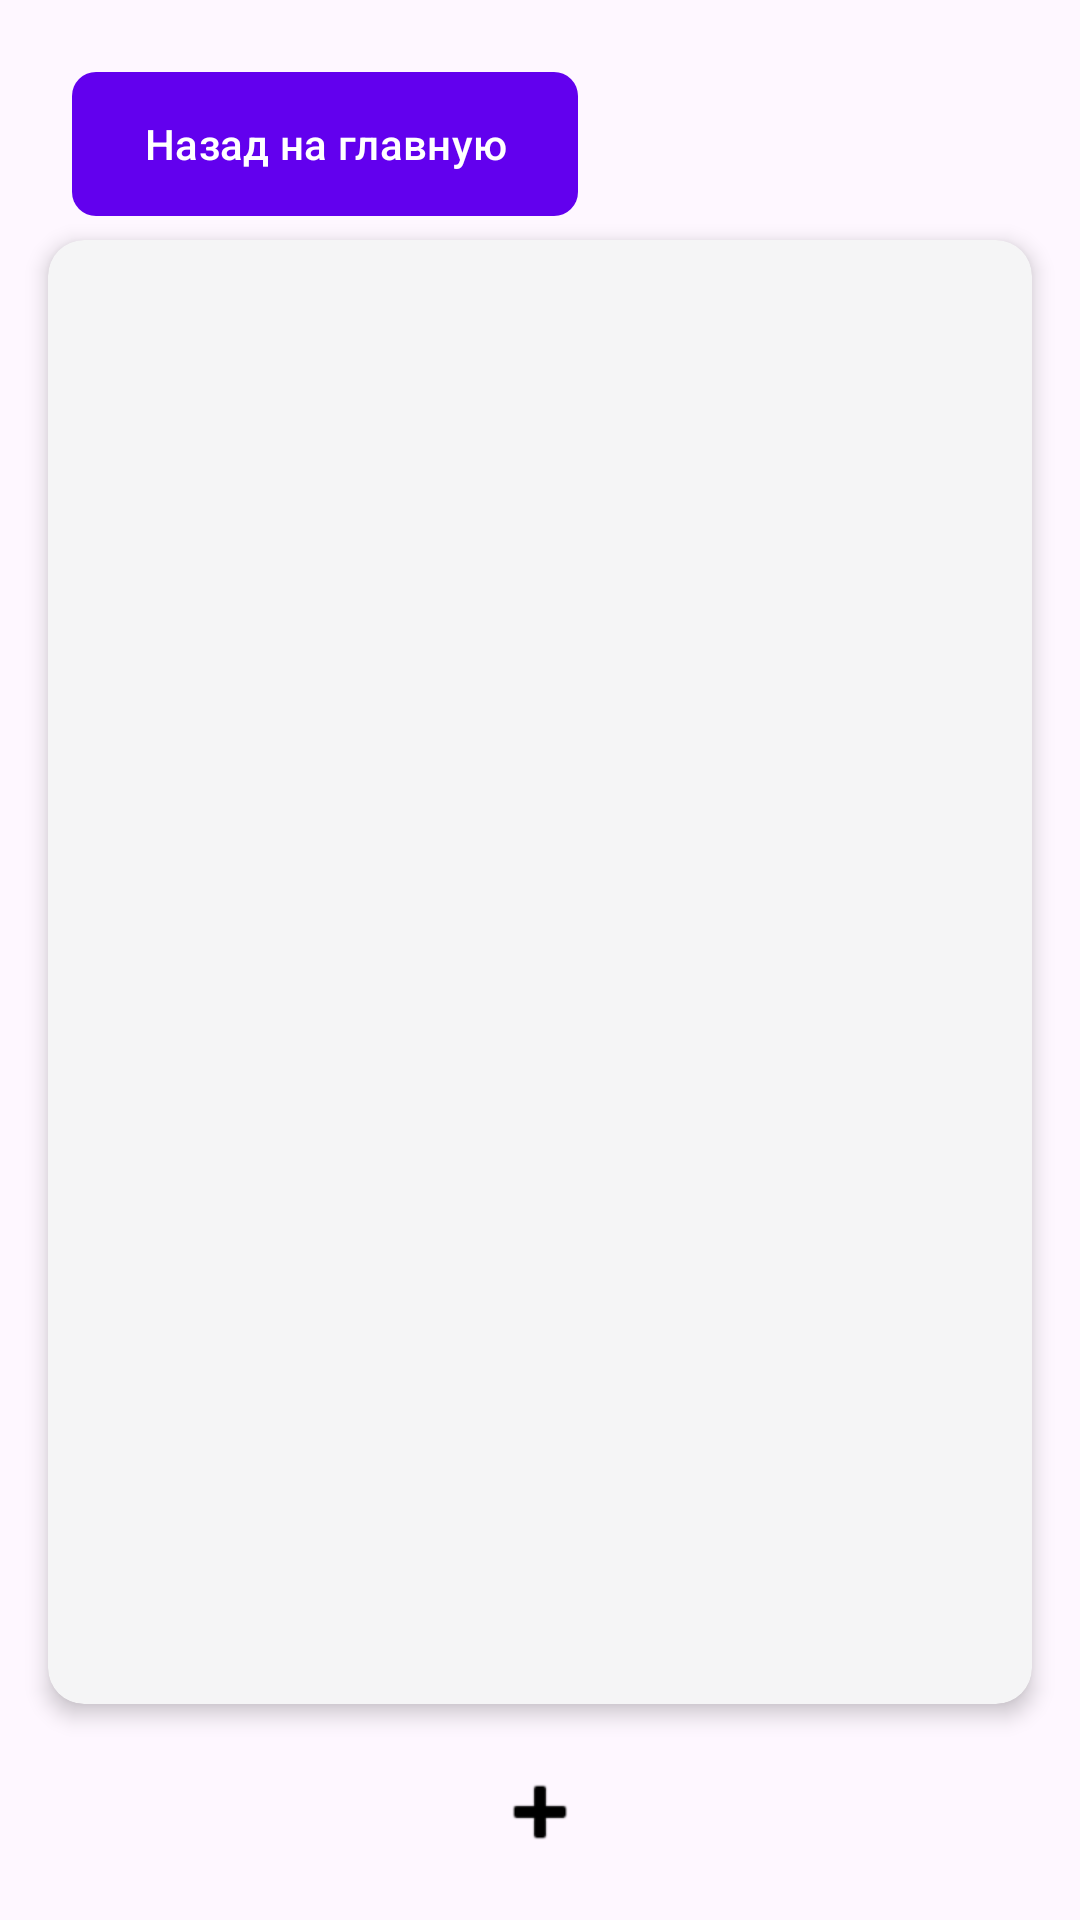

Here is an Android app screen rendered from its layout file. Give the layout XML and the strings, colors and styles it references.
<!-- AndroidManifest.xml: application theme Theme.Texnostrelka2025otbor -->
<!-- res/layout/activity_edit.xml -->
<?xml version="1.0" encoding="utf-8"?>
<androidx.constraintlayout.widget.ConstraintLayout xmlns:android="http://schemas.android.com/apk/res/android"
    xmlns:app="http://schemas.android.com/apk/res-auto"
    xmlns:tools="http://schemas.android.com/tools"
    android:id="@+id/main"
    android:layout_width="match_parent"
    android:layout_height="match_parent"
    android:padding="8dp"
    tools:context=".presentation.ui.edit.EditActivity">
    <com.google.android.material.button.MaterialButton
        android:id="@+id/backButtonMain"
        android:layout_width="wrap_content"
        android:layout_height="wrap_content"
        android:layout_marginStart="16dp"
        android:layout_marginTop="16dp"
        android:insetTop="0dp"
        android:insetBottom="0dp"
        android:text="Назад на главную"
        android:textColor="@android:color/white"
        app:icon="@drawable/ic_arrow_back"
        app:iconTint="@android:color/white"
        app:backgroundTint="@color/purple_500"
        app:cornerRadius="8dp"
        app:layout_constraintStart_toStartOf="parent"
        app:layout_constraintTop_toTopOf="parent" />

    <androidx.cardview.widget.CardView
        android:layout_width="0dp"
        android:layout_height="0dp"
        android:layout_margin="8dp"
        app:cardCornerRadius="12dp"
        app:cardElevation="4dp"
        app:layout_constraintBottom_toTopOf="@+id/button"
        app:layout_constraintEnd_toEndOf="parent"
        app:layout_constraintStart_toStartOf="parent"
        app:layout_constraintTop_toBottomOf="@+id/backButtonMain">

        <androidx.recyclerview.widget.RecyclerView
            android:id="@+id/RecyclerViewPages"
            android:layout_width="match_parent"
            android:layout_height="match_parent"
            android:clipToPadding="false"
            android:padding="4dp" />
    </androidx.cardview.widget.CardView>

    <ImageButton
        android:id="@+id/button"
        android:layout_width="56dp"
        android:layout_height="56dp"
        android:background="@null"
        android:contentDescription="Add Page"
        android:src="@android:drawable/ic_input_add"
        app:layout_constraintBottom_toBottomOf="parent"
        app:layout_constraintEnd_toEndOf="parent"
        app:layout_constraintStart_toStartOf="parent"
        app:tint="@android:color/black"/>

</androidx.constraintlayout.widget.ConstraintLayout>
<!-- resources referenced by this layout -->
<resources>
  <color name="purple_500">#6200EE</color>
  <style name="Theme.Texnostrelka2025otbor" parent="Theme.Material3.DayNight.NoActionBar">
          <item name="colorPrimary">@color/primary_500</item>
          <item name="colorPrimaryContainer">@color/primary_200</item>
          <item name="colorOnPrimary">@color/white</item>
          <item name="colorOnPrimaryContainer">@color/primary_900</item>
          <item name="colorSurface">@color/surface</item>
          <item name="colorOnSurface">@color/on_surface</item>
          <item name="colorSurfaceVariant">@color/surface_variant</item>
          <item name="colorOnSurfaceVariant">@color/on_surface_variant</item>
          <item name="colorSurfaceContainer">@color/surface_container</item>
          <item name="colorSurfaceContainerHigh">@color/surface_container_high</item>
          <item name="colorError">@color/error</item>
          <item name="colorErrorContainer">@color/error_container</item>
          <item name="colorOnError">@color/white</item>
          <item name="colorOnErrorContainer">@color/error_dark</item>
          <item name="colorOutline">@color/outline</item>
          <item name="colorOutlineVariant">@color/outline_variant</item>
          <item name="cardStrokeColor">@color/card_stroke</item>
          <item name="cardViewStyle">@style/CardViewStyle</item>
          <item name="android:statusBarColor">?attr/colorSurface</item>
          <item name="android:navigationBarColor">?attr/colorSurface</item>
          <item name="android:windowLightStatusBar">true</item>
          <item name="android:windowLightNavigationBar" tools:targetApi="o_mr1">true</item>
          <item name="shapeAppearanceSmallComponent">@style/ShapeAppearance.Material3.SmallComponent</item>
          <item name="shapeAppearanceMediumComponent">@style/ShapeAppearance.Material3.MediumComponent</item>
      </style>
  <color name="primary_500">#2979FF</color>
  <color name="primary_200">#AEC8FF</color>
  <color name="white">#FFFFFFFF</color>
  <color name="primary_900">#00308C</color>
  <color name="surface">#FFFFFFFF</color>
  <color name="on_surface">#FF1A1A1A</color>
  <color name="surface_variant">#F5F5F6</color>
  <color name="on_surface_variant">#FF444746</color>
  <color name="surface_container">#FFEEEEEF</color>
  <color name="surface_container_high">#FFE8E8E9</color>
  <color name="error">#FFB3261E</color>
  <color name="error_container">#FFF9DEDC</color>
  <color name="error_dark">#FF8C1D18</color>
  <color name="outline">#FF79747E</color>
  <color name="outline_variant">#FFC4C7C5</color>
  <color name="card_stroke">#FFE0E0E0</color>
  <style name="CardViewStyle" parent="Widget.MaterialComponents.CardView">
          <item name="strokeWidth">1dp</item>
          <item name="cardBackgroundColor">?attr/colorSurfaceVariant</item>
          <item name="cardElevation">2dp</item>
          <item name="shapeAppearance">@style/ShapeAppearance.MaterialComponents.SmallComponent</item>
      </style>
</resources>
